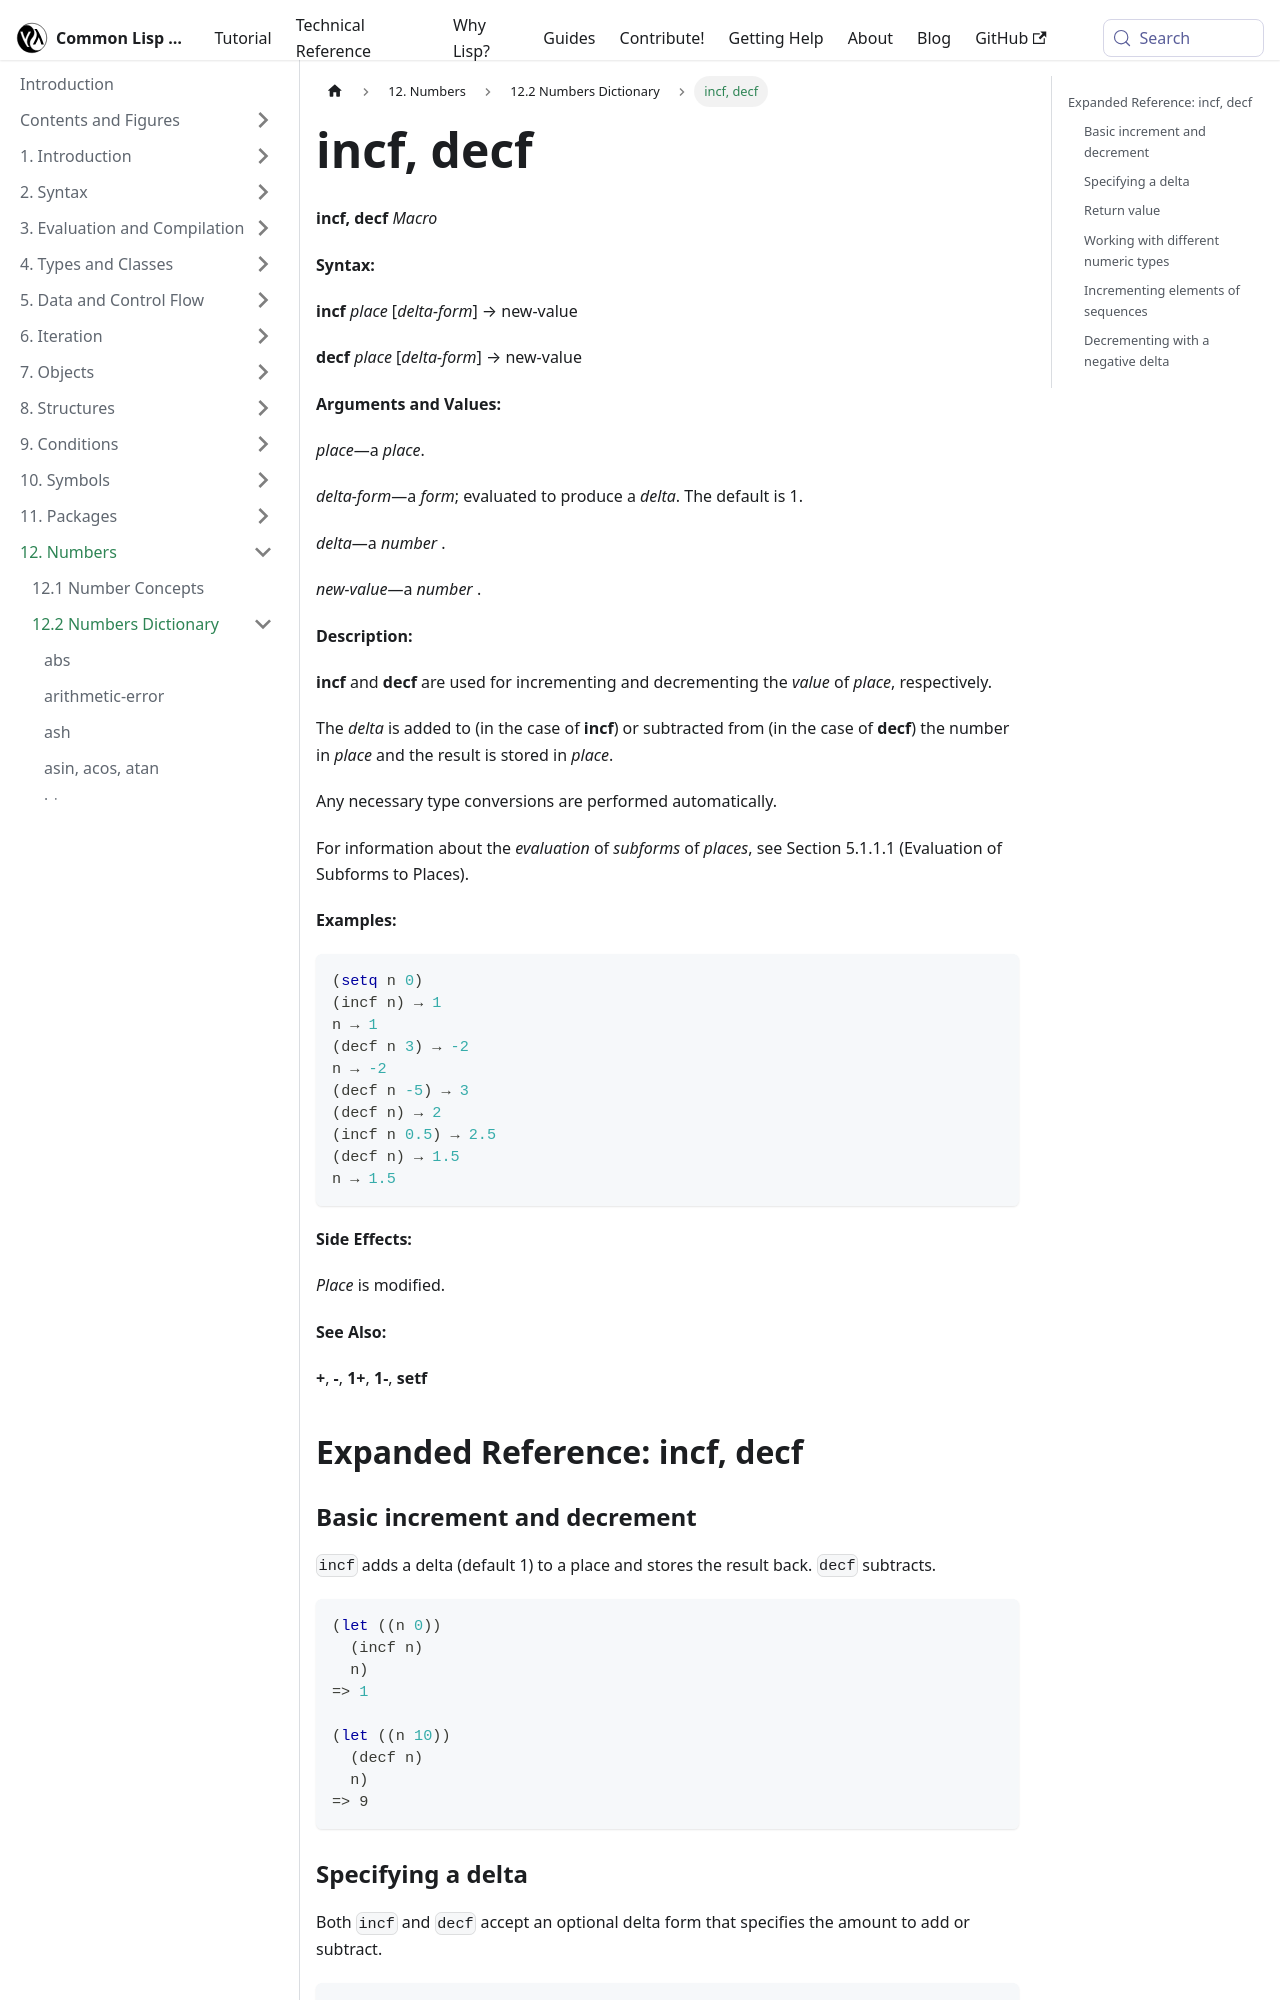

repository: lisp-docs/cl-language-reference · page: chap-12/bc-c-dictionary/incf_decf_macro.html · generator: docusaurus

---
title: "incf, decf"
---

# incf, decf

import IncfMacro from './_incf_decf_macro.md';

<IncfMacro />

## Expanded Reference: incf, decf

### Basic increment and decrement

`incf` adds a delta (default 1) to a place and stores the result back. `decf` subtracts.

```lisp
(let ((n 0))
  (incf n)
  n)
=> 1

(let ((n 10))
  (decf n)
  n)
=> 9
```

### Specifying a delta

Both `incf` and `decf` accept an optional delta form that specifies the amount to add or subtract.

```lisp
(let ((n 0))
  (incf n 10)
  n)
=> 10

(let ((n 100))
  (decf n 30)
  n)
=> 70
```
